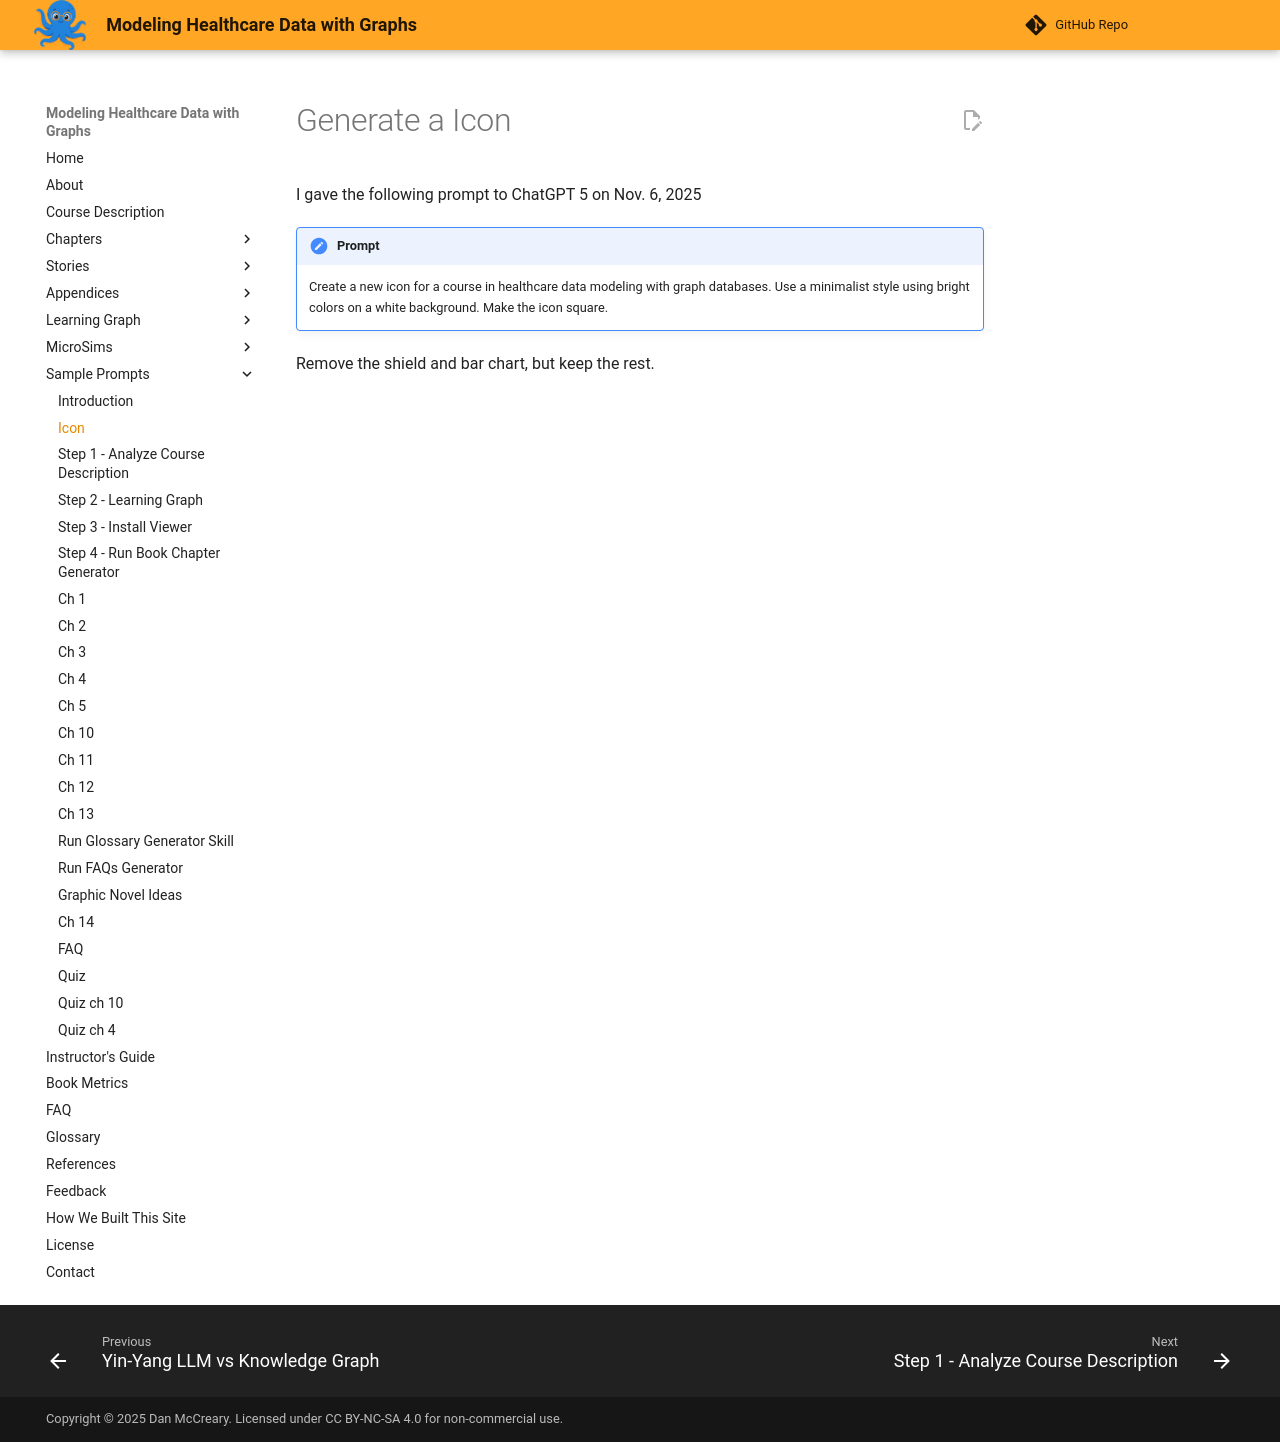

repository: dmccreary/modeling-healthcare-data · page: prompts/icon/index.html · generator: mkdocs

# Generate a Icon

I gave the following prompt to ChatGPT 5 on Nov. 6, 2025

!!! prompt
    Create a new icon for a course in healthcare data modeling with graph databases. Use a minimalist style using bright colors on a white background. Make the icon square.

Remove the shield and bar chart, but keep the rest.
